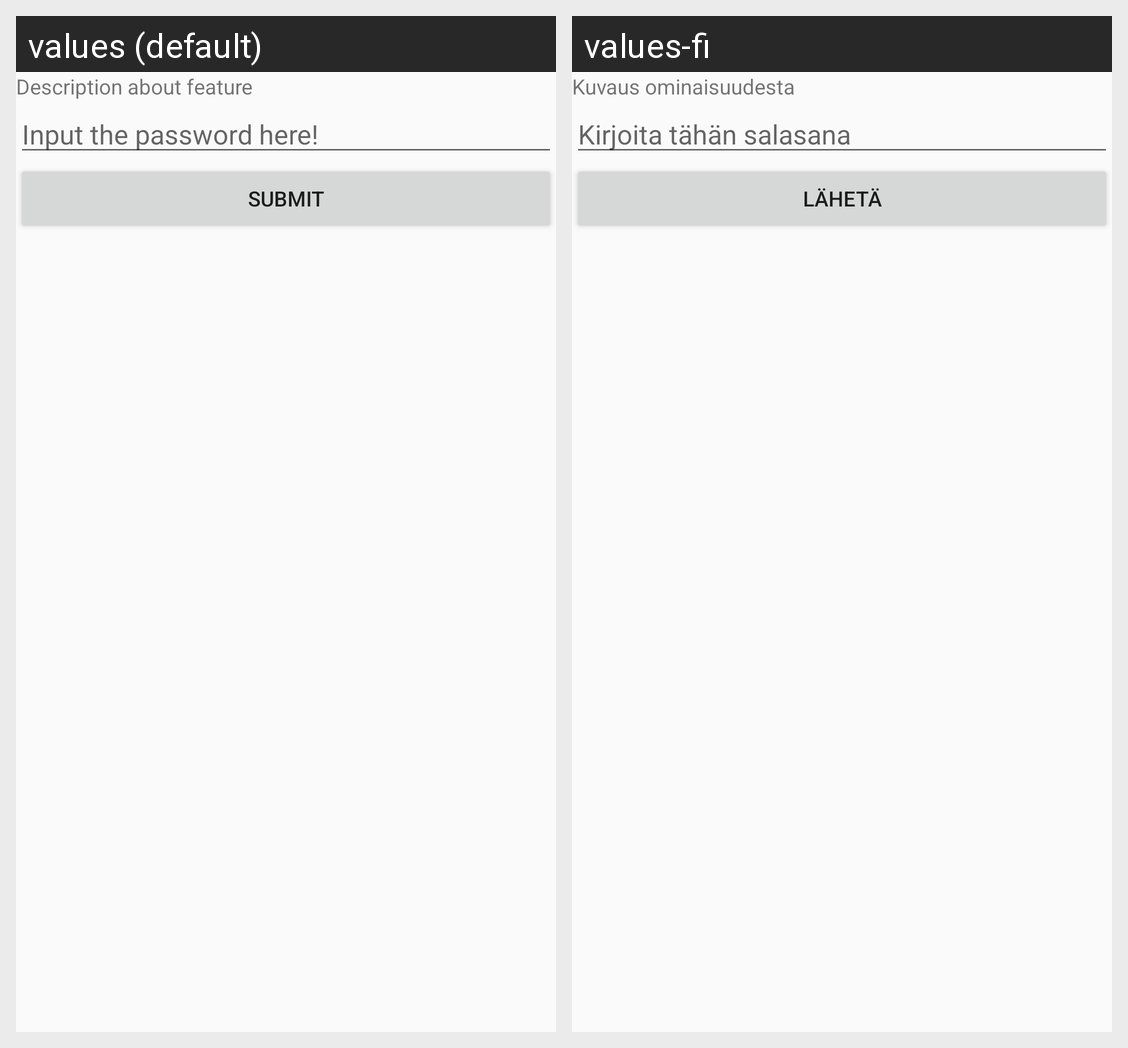

Here is an Android app screen in its default locale and in the app's own translations. Write out the translated-string differences for the strings that appear on this screen.
Android screen res/layout/content_kid_setting.xml rendered under 2 locales, left to right: values (default), values-fi. Device: Nexus 5 (rendered at 1080×1920; each locale shown at half size, 540×960, under a caption strip naming it); theme AppTheme.
Strings drawn on this screen, with the default value and each locale's value (text and hints the layout hard-codes, and strings that could not be matched under every locale, appear in the picture but are not listed):

description
  values: Description about feature
  values-fi: Kuvaus ominaisuudesta

input_password
  values: Input the password here!
  values-fi: Kirjoita tähän salasana

button_submit
  values: Submit
  values-fi: Lähetä
